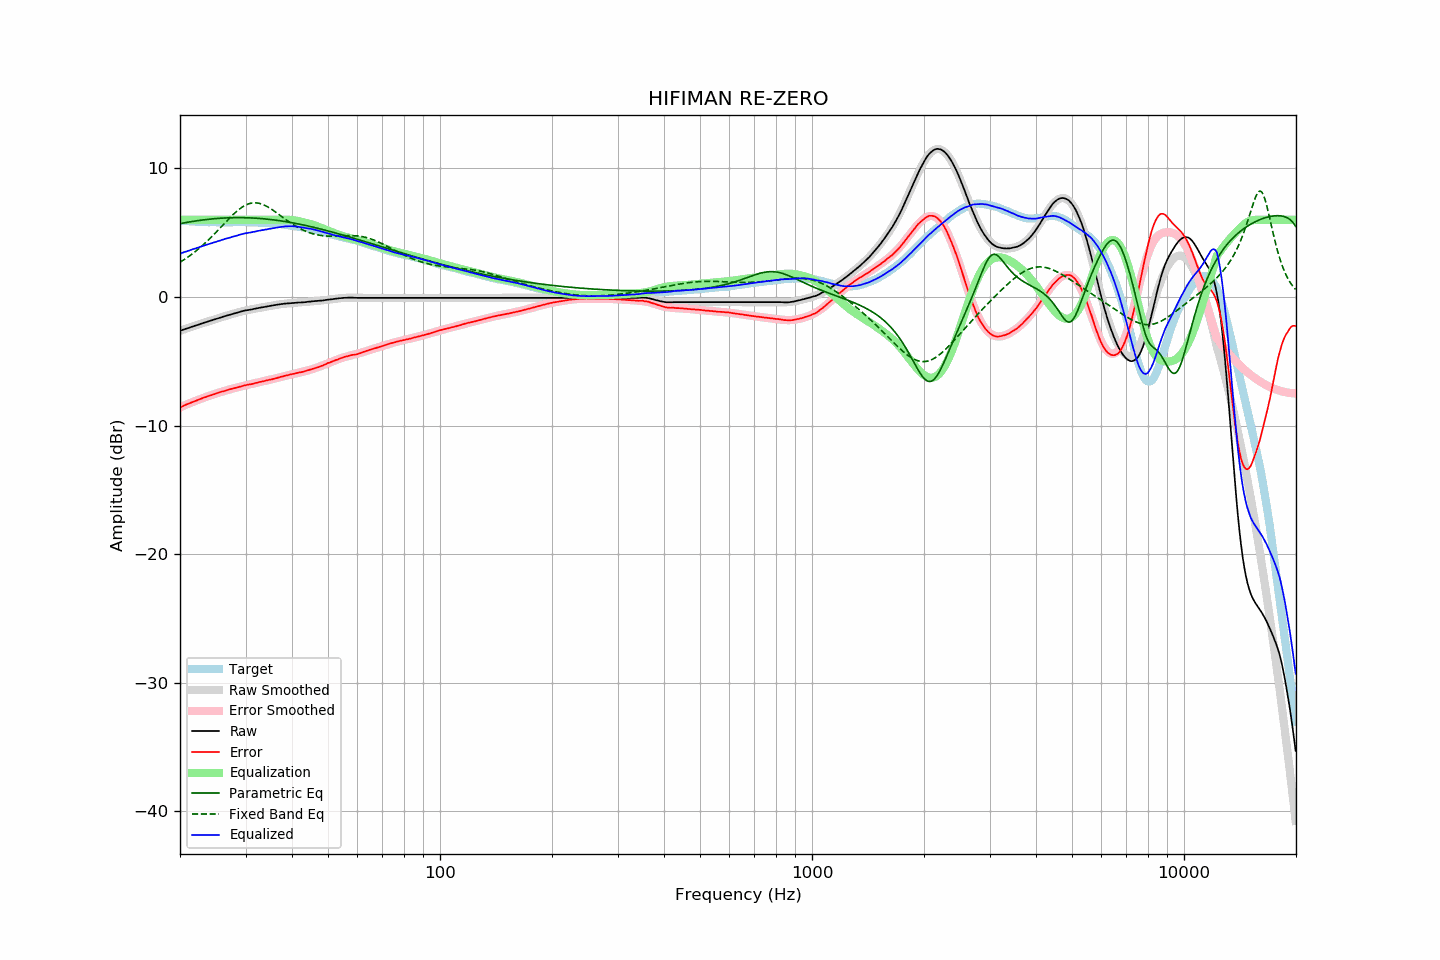

Data behind this chart, as committed beside it:
frequency, raw, error, smoothed, error_smoothed, equalization, parametric_eq, fixed_band_eq, equalized_raw, equalized_smoothed, target
20.00, -2.64, -8.59, -2.64, -8.59, 6.00, 5.69, 2.69, 3.36, 3.36, 5.95
20.20, -2.60, -8.54, -2.59, -8.53, 6.00, 5.72, 2.77, 3.40, 3.41, 5.94
20.40, -2.55, -8.48, -2.55, -8.48, 6.00, 5.74, 2.85, 3.45, 3.45, 5.93
20.61, -2.51, -8.43, -2.51, -8.42, 6.00, 5.76, 2.93, 3.49, 3.49, 5.92
20.81, -2.47, -8.37, -2.47, -8.37, 6.00, 5.79, 3.02, 3.53, 3.53, 5.90
21.02, -2.43, -8.32, -2.42, -8.32, 6.00, 5.81, 3.10, 3.57, 3.58, 5.89
21.23, -2.39, -8.27, -2.38, -8.27, 6.00, 5.83, 3.19, 3.61, 3.62, 5.88
21.44, -2.34, -8.22, -2.34, -8.22, 6.00, 5.85, 3.28, 3.66, 3.66, 5.89
21.66, -2.30, -8.17, -2.30, -8.16, 6.00, 5.87, 3.38, 3.70, 3.70, 5.87
21.87, -2.26, -8.12, -2.26, -8.11, 6.00, 5.89, 3.47, 3.74, 3.74, 5.87
22.09, -2.22, -8.06, -2.21, -8.07, 6.00, 5.91, 3.57, 3.78, 3.79, 5.85
22.31, -2.18, -8.02, -2.17, -8.02, 6.00, 5.93, 3.68, 3.82, 3.83, 5.85
22.54, -2.14, -7.97, -2.13, -7.97, 6.00, 5.95, 3.78, 3.86, 3.87, 5.84
22.76, -2.09, -7.92, -2.09, -7.92, 6.00, 5.96, 3.89, 3.91, 3.91, 5.84
22.99, -2.05, -7.87, -2.05, -7.88, 6.00, 5.98, 4.00, 3.95, 3.95, 5.83
23.22, -2.01, -7.82, -2.01, -7.83, 6.00, 6.00, 4.11, 3.99, 3.99, 5.81
23.45, -1.97, -7.79, -1.97, -7.79, 6.00, 6.01, 4.23, 4.03, 4.03, 5.82
23.69, -1.93, -7.74, -1.93, -7.74, 6.00, 6.02, 4.35, 4.07, 4.07, 5.81
23.92, -1.89, -7.69, -1.89, -7.70, 6.00, 6.04, 4.47, 4.11, 4.11, 5.80
24.16, -1.85, -7.66, -1.84, -7.65, 6.00, 6.05, 4.59, 4.15, 4.16, 5.81
24.40, -1.81, -7.62, -1.80, -7.61, 6.00, 6.06, 4.72, 4.19, 4.20, 5.81
24.65, -1.77, -7.58, -1.76, -7.57, 6.00, 6.07, 4.84, 4.23, 4.24, 5.81
24.89, -1.73, -7.54, -1.73, -7.53, 6.00, 6.09, 4.97, 4.27, 4.27, 5.81
25.14, -1.69, -7.48, -1.69, -7.49, 6.00, 6.10, 5.10, 4.31, 4.31, 5.80
25.39, -1.65, -7.44, -1.65, -7.45, 6.00, 6.11, 5.23, 4.35, 4.35, 5.80
25.65, -1.61, -7.40, -1.61, -7.41, 6.00, 6.11, 5.37, 4.39, 4.39, 5.80
25.91, -1.57, -7.36, -1.57, -7.37, 6.00, 6.12, 5.50, 4.43, 4.43, 5.80
26.16, -1.54, -7.34, -1.53, -7.33, 6.00, 6.13, 5.63, 4.46, 4.47, 5.81
26.43, -1.50, -7.30, -1.50, -7.30, 6.00, 6.14, 5.76, 4.50, 4.50, 5.80
26.69, -1.46, -7.26, -1.46, -7.26, 6.00, 6.14, 5.89, 4.54, 4.54, 5.80
26.96, -1.43, -7.23, -1.42, -7.23, 6.00, 6.15, 6.02, 4.57, 4.58, 5.80
27.23, -1.39, -7.19, -1.38, -7.19, 6.00, 6.15, 6.15, 4.61, 4.62, 5.80
27.50, -1.35, -7.15, -1.35, -7.15, 6.00, 6.15, 6.28, 4.65, 4.65, 5.80
27.77, -1.32, -7.13, -1.31, -7.12, 6.00, 6.16, 6.40, 4.68, 4.69, 5.81
28.05, -1.28, -7.08, -1.27, -7.09, 6.00, 6.16, 6.51, 4.72, 4.73, 5.81
28.33, -1.25, -7.06, -1.24, -7.05, 6.00, 6.16, 6.63, 4.75, 4.76, 5.82
28.62, -1.21, -7.02, -1.21, -7.02, 6.00, 6.16, 6.73, 4.79, 4.79, 5.82
28.90, -1.17, -6.99, -1.17, -6.99, 6.00, 6.16, 6.83, 4.83, 4.83, 5.82
29.19, -1.14, -6.96, -1.14, -6.96, 6.00, 6.16, 6.92, 4.86, 4.86, 5.82
29.48, -1.11, -6.93, -1.11, -6.93, 6.00, 6.16, 7.01, 4.89, 4.89, 5.82
29.78, -1.07, -6.89, -1.08, -6.90, 6.00, 6.16, 7.08, 4.93, 4.92, 5.82
30.08, -1.05, -6.86, -1.06, -6.87, 6.00, 6.15, 7.15, 4.95, 4.94, 5.82
30.38, -1.03, -6.83, -1.03, -6.84, 6.00, 6.15, 7.20, 4.97, 4.97, 5.81
30.68, -1.01, -6.81, -1.00, -6.81, 6.00, 6.15, 7.24, 4.99, 5.00, 5.81
30.99, -0.99, -6.79, -0.98, -6.78, 6.00, 6.14, 7.28, 5.01, 5.02, 5.80
31.30, -0.97, -6.77, -0.95, -6.75, 6.00, 6.13, 7.30, 5.03, 5.05, 5.80
31.61, -0.94, -6.74, -0.93, -6.72, 6.00, 6.13, 7.31, 5.06, 5.07, 5.80
31.93, -0.92, -6.69, -0.91, -6.70, 6.00, 6.12, 7.31, 5.08, 5.09, 5.78
32.24, -0.89, -6.67, -0.89, -6.67, 6.00, 6.11, 7.30, 5.11, 5.11, 5.79
32.57, -0.86, -6.63, -0.86, -6.64, 6.00, 6.10, 7.28, 5.14, 5.14, 5.77
32.89, -0.84, -6.61, -0.84, -6.61, 6.00, 6.09, 7.25, 5.16, 5.16, 5.77
33.22, -0.82, -6.58, -0.82, -6.59, 6.00, 6.08, 7.21, 5.18, 5.18, 5.77
33.55, -0.80, -6.56, -0.79, -6.56, 6.00, 6.07, 7.16, 5.20, 5.21, 5.77
33.89, -0.78, -6.53, -0.77, -6.53, 6.00, 6.06, 7.10, 5.22, 5.23, 5.75
34.23, -0.75, -6.49, -0.75, -6.50, 6.00, 6.05, 7.04, 5.25, 5.25, 5.74
34.57, -0.73, -6.46, -0.72, -6.47, 6.00, 6.03, 6.97, 5.27, 5.28, 5.74
34.92, -0.71, -6.43, -0.70, -6.43, 6.00, 6.02, 6.89, 5.29, 5.30, 5.72
35.27, -0.68, -6.42, -0.68, -6.40, 6.00, 6.01, 6.81, 5.32, 5.32, 5.74
35.62, -0.66, -6.38, -0.66, -6.37, 6.00, 5.99, 6.73, 5.34, 5.34, 5.72
35.97, -0.64, -6.35, -0.64, -6.34, 6.00, 5.97, 6.64, 5.36, 5.36, 5.72
... 635 more rows
